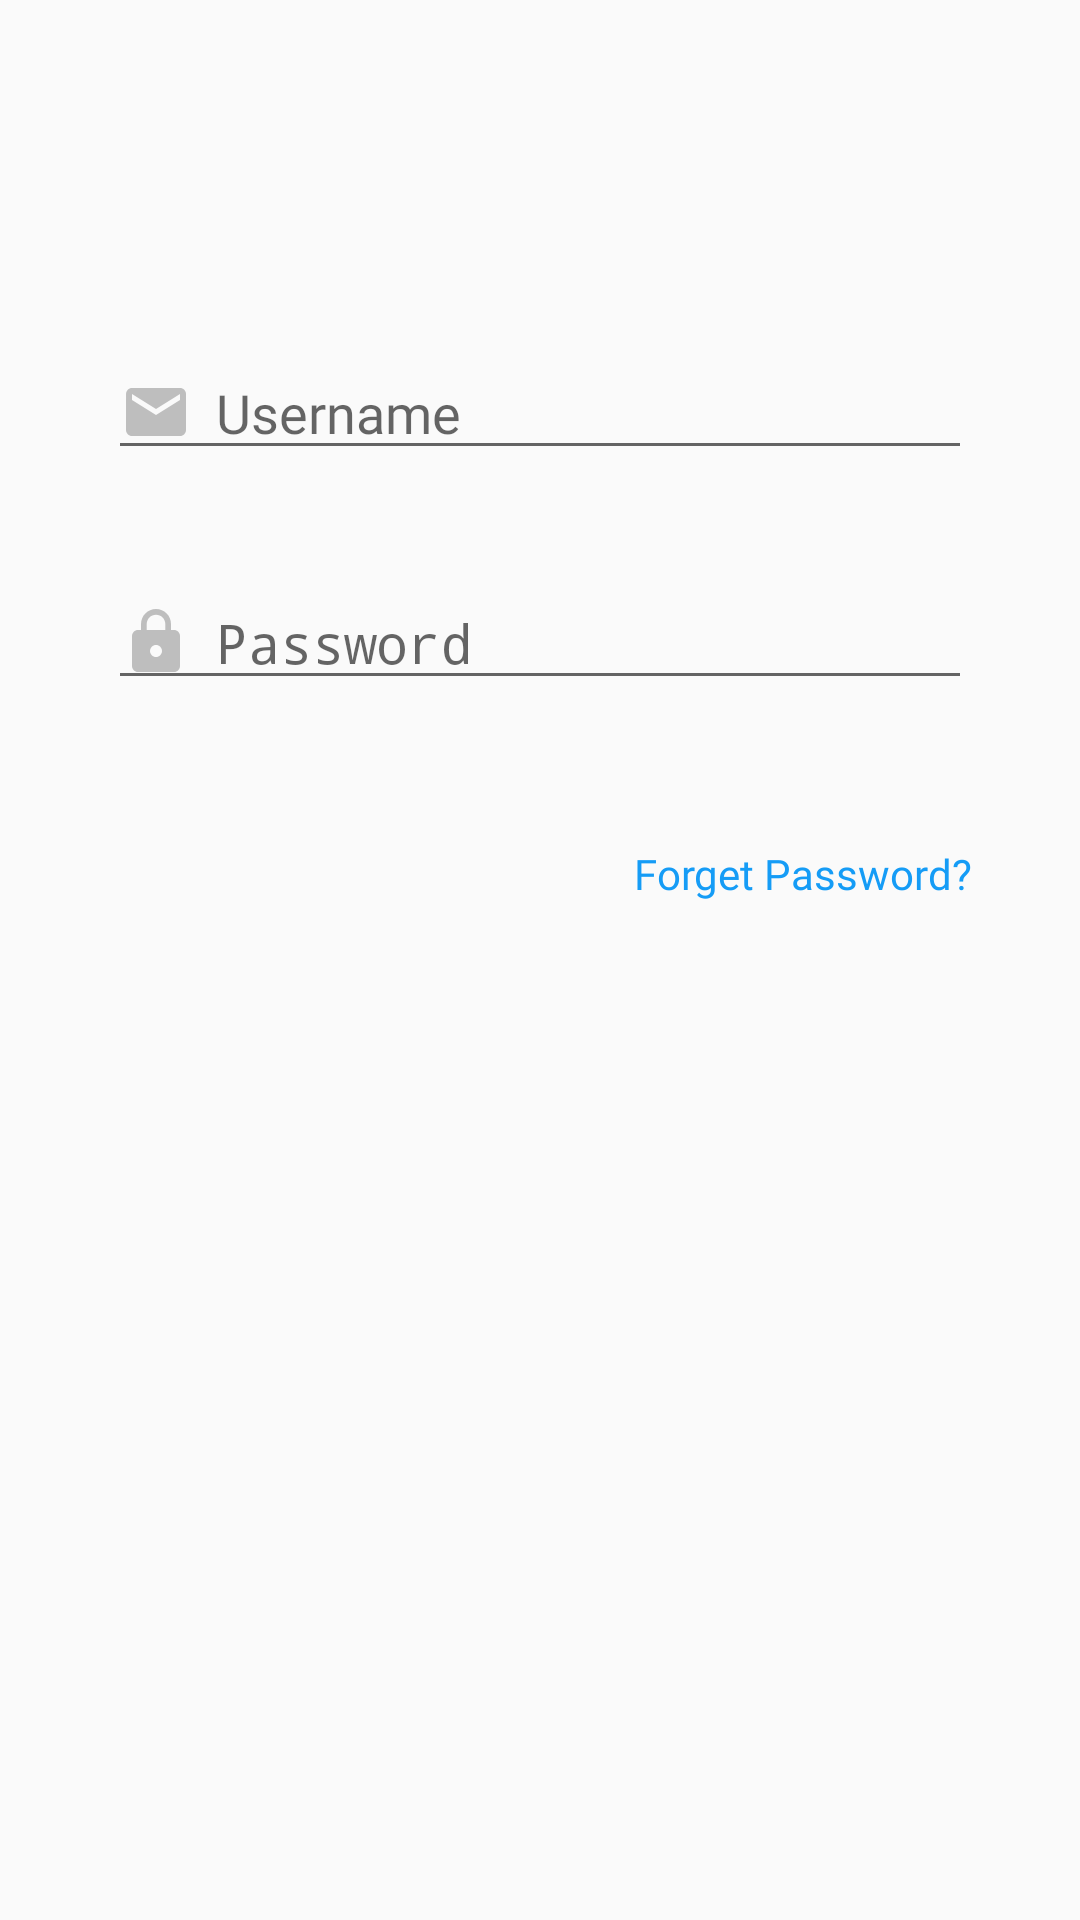

Reconstruct the res/layout file that produces this screen, plus the resources it refers to.
<!-- AndroidManifest.xml: application theme AppTheme.NoActionBar -->
<!-- res/layout/fragment_login.xml -->
<?xml version="1.0" encoding="utf-8"?>
<androidx.constraintlayout.widget.ConstraintLayout xmlns:android="http://schemas.android.com/apk/res/android"
    xmlns:app="http://schemas.android.com/apk/res-auto"
    xmlns:tools="http://schemas.android.com/tools"
    android:layout_width="match_parent"
    android:layout_height="match_parent"
    tools:context=".ui.fragments.LoginFragment">

    <androidx.constraintlayout.widget.Guideline
        android:id="@+id/guideline14"
        android:layout_width="wrap_content"
        android:layout_height="wrap_content"
        android:orientation="vertical"
        app:layout_constraintGuide_percent="0.1" />

    <androidx.constraintlayout.widget.Guideline
        android:id="@+id/guideline15"
        android:layout_width="wrap_content"
        android:layout_height="wrap_content"
        android:orientation="vertical"
        app:layout_constraintGuide_percent="0.9" />

    <androidx.constraintlayout.widget.Guideline
        android:id="@+id/guideline23"
        android:layout_width="wrap_content"
        android:layout_height="wrap_content"
        android:orientation="horizontal"
        app:layout_constraintGuide_percent="0.18" />


    <EditText
        android:id="@+id/usernameField"
        android:layout_width="0dp"
        android:layout_height="wrap_content"
        android:drawableStart="@drawable/ic_email"
        android:drawablePadding="8dp"
        android:ems="10"
        android:fontFamily="@font/roboto_medium"
        android:hint="@string/username"
        android:inputType="text"
        android:ellipsize="end"
        android:maxLines="1"
        app:drawableTint="@android:color/secondary_text_dark"
        app:layout_constraintEnd_toStartOf="@+id/guideline15"
        app:layout_constraintStart_toStartOf="@+id/guideline14"
        app:layout_constraintTop_toTopOf="@+id/guideline23"
        tools:ignore="Autofill" />


    <androidx.constraintlayout.widget.Guideline
        android:id="@+id/guideline25"
        android:layout_width="wrap_content"
        android:layout_height="wrap_content"
        android:orientation="horizontal"
        app:layout_constraintGuide_percent="0.3" />


    <EditText
        android:id="@+id/passwordField"
        android:layout_width="0dp"
        android:layout_height="wrap_content"
        android:drawableStart="@drawable/ic_lock"
        android:drawablePadding="8dp"
        android:ems="10"
        android:ellipsize="end"
        android:maxLines="1"
        android:textAlignment="viewStart"
        android:hint="@string/password"
        android:inputType="textPassword"
        app:drawableTint="@android:color/secondary_text_dark"
        app:layout_constraintEnd_toStartOf="@+id/guideline15"
        app:layout_constraintStart_toStartOf="@+id/guideline14"
        app:layout_constraintTop_toTopOf="@+id/guideline25"
        tools:ignore="Autofill" />

    <androidx.constraintlayout.widget.Guideline
        android:id="@+id/guideline27"
        android:layout_width="wrap_content"
        android:layout_height="wrap_content"
        android:orientation="horizontal"
        app:layout_constraintGuide_percent="0.42" />

    <TextView
        android:id="@+id/textView4"
        android:layout_width="wrap_content"
        android:layout_height="wrap_content"
        android:fontFamily="@font/roboto_medium"
        android:text="@string/forget_password"
        android:textColor="@color/colorPrimary"
        app:autoSizeTextType="uniform"
        app:layout_constraintBottom_toTopOf="@+id/guideline28"
        app:layout_constraintEnd_toStartOf="@+id/guideline15"
        app:layout_constraintTop_toTopOf="@+id/guideline27" />

    <androidx.constraintlayout.widget.Guideline
        android:id="@+id/guideline28"
        android:layout_width="wrap_content"
        android:layout_height="wrap_content"
        android:orientation="horizontal"
        app:layout_constraintGuide_percent="0.49" />

    <androidx.constraintlayout.widget.Guideline
        android:id="@+id/guideline38"
        android:layout_width="wrap_content"
        android:layout_height="wrap_content"
        android:orientation="horizontal"
        app:layout_constraintGuide_percent="0.55" />

    <TextView
        android:id="@+id/errorLabel"
        android:layout_width="0dp"
        android:layout_height="wrap_content"
        android:layout_marginStart="8dp"
        android:fontFamily="@font/roboto_medium"
        android:textColor="@android:color/holo_red_light"
        android:maxLines="2"
        app:autoSizeMaxTextSize="16dp"
        app:autoSizeTextType="uniform"
        app:layout_constraintEnd_toStartOf="@+id/guideline15"
        app:layout_constraintStart_toStartOf="@+id/guideline14"
        app:layout_constraintTop_toTopOf="@+id/guideline38"
        tools:text="TextView" />

</androidx.constraintlayout.widget.ConstraintLayout>
<!-- resources referenced by this layout -->
<resources>
  <color name="colorPrimary">#159CF6</color>
  <!-- drawable ic_email: png bitmap (drawable-hdpi, 331 bytes) -->
  <!-- drawable ic_lock: png bitmap (drawable-hdpi, 370 bytes) -->
  <string name="forget_password">Forget Password?</string>
  <string name="password">Password</string>
  <string name="username">Username</string>
  <style name="AppTheme.NoActionBar">
          <item name="windowActionBar">false</item>
          <item name="windowNoTitle">true</item>
      </style>
</resources>
